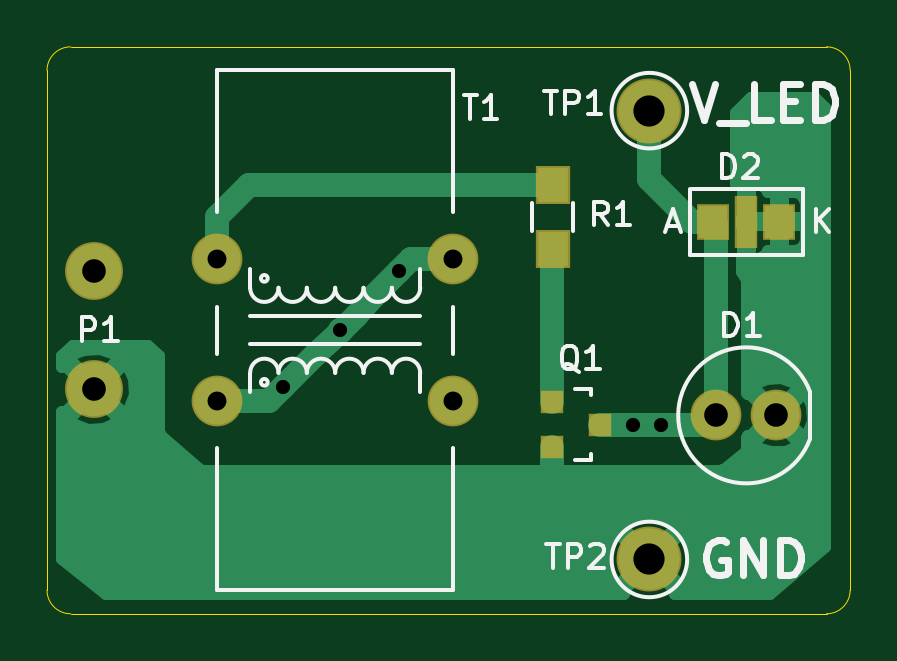
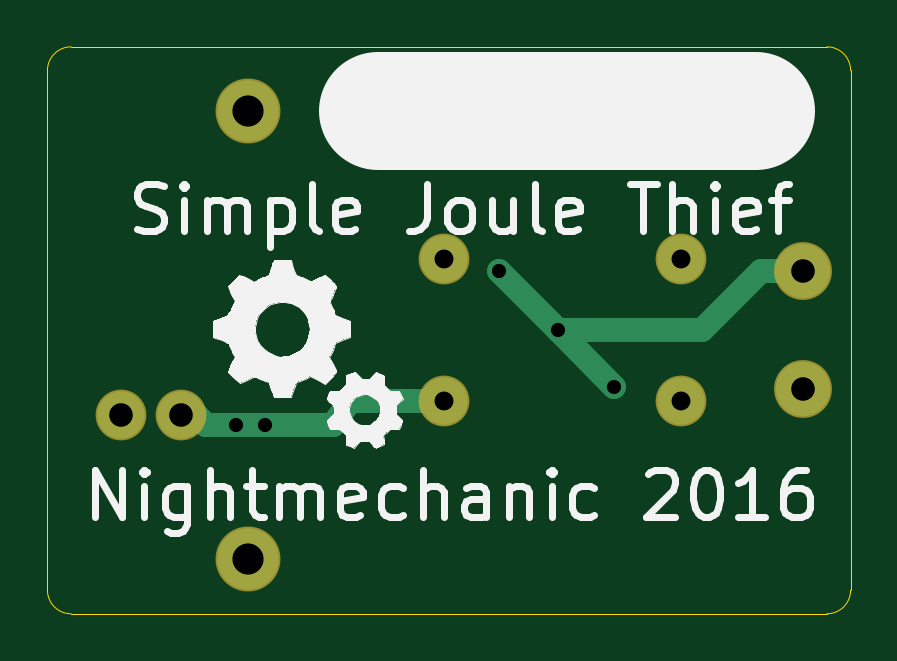
Circuit board: 8 layer files. Board 34.0 x 24.0 mm.
- bottom_copper: Joule_thief-B.Cu.gbl (1624 bytes)
- bottom_mask: Joule_thief-B.Mask.gbs (608 bytes)
- bottom_silk: Joule_thief-B.SilkS.gbo (27354 bytes)
- outline: Joule_thief-Edge.Cuts.gm1 (794 bytes)
- top_copper: Joule_thief-F.Cu.gtl (12520 bytes)
- top_mask: Joule_thief-F.Mask.gts (947 bytes)
- top_silk: Joule_thief-F.SilkS.gto (9213 bytes)
- drill: Joule_thief.drl (392 bytes)

=== bottom_copper: Joule_thief-B.Cu.gbl ===
G04 #@! TF.FileFunction,Copper,L2,Bot,Signal*
%FSLAX46Y46*%
G04 Gerber Fmt 4.6, Leading zero omitted, Abs format (unit mm)*
G04 Created by KiCad (PCBNEW 4.0.1-stable) date 3/11/2016 2:16:34 AM*
%MOMM*%
G01*
G04 APERTURE LIST*
%ADD10C,0.100000*%
%ADD11C,2.000000*%
%ADD12C,2.300000*%
%ADD13C,2.600000*%
%ADD14C,1.000000*%
%ADD15C,1.000000*%
G04 APERTURE END LIST*
D10*
D11*
X166870000Y-108600000D03*
X164330000Y-108600000D03*
D12*
X138000000Y-107500000D03*
X138000000Y-102500000D03*
D11*
X143200000Y-102000000D03*
X143200000Y-108000000D03*
X153200000Y-102000000D03*
X153200000Y-108000000D03*
D13*
X161500000Y-95700000D03*
X161500000Y-114700000D03*
D14*
X162000000Y-109000000D03*
X160800000Y-109000000D03*
X146000000Y-107400000D03*
X150900000Y-102500000D03*
X148400000Y-105000000D03*
D15*
X164330000Y-108600000D02*
X163700000Y-108600000D01*
X163700000Y-108600000D02*
X163300000Y-109000000D01*
X163300000Y-109000000D02*
X157900000Y-109000000D01*
X162000000Y-109000000D02*
X162200000Y-109000000D01*
X163700000Y-108600000D02*
X163300000Y-109000000D01*
X153200000Y-108000000D02*
X157200000Y-108000000D01*
X157900000Y-109000000D02*
X160800000Y-109000000D01*
X157200000Y-108000000D02*
X157900000Y-109000000D01*
X163300000Y-109000000D02*
X162200000Y-109000000D01*
X148400000Y-105000000D02*
X146000000Y-107400000D01*
X148400000Y-105000000D02*
X150900000Y-102500000D01*
X138000000Y-102500000D02*
X139800000Y-102500000D01*
X139800000Y-102500000D02*
X142300000Y-105000000D01*
X142300000Y-105000000D02*
X145500000Y-105000000D01*
X145500000Y-105000000D02*
X148400000Y-105000000D01*
X143000000Y-107800000D02*
X143200000Y-108000000D01*
M02*

=== bottom_mask: Joule_thief-B.Mask.gbs ===
G04 #@! TF.FileFunction,Soldermask,Bot*
%FSLAX46Y46*%
G04 Gerber Fmt 4.6, Leading zero omitted, Abs format (unit mm)*
G04 Created by KiCad (PCBNEW 4.0.1-stable) date 3/11/2016 2:16:34 AM*
%MOMM*%
G01*
G04 APERTURE LIST*
%ADD10C,0.100000*%
%ADD11C,2.150000*%
%ADD12C,2.450000*%
%ADD13C,2.750000*%
G04 APERTURE END LIST*
D10*
D11*
X166870000Y-108600000D03*
X164330000Y-108600000D03*
D12*
X138000000Y-107500000D03*
X138000000Y-102500000D03*
D11*
X143200000Y-102000000D03*
X143200000Y-108000000D03*
X153200000Y-102000000D03*
X153200000Y-108000000D03*
D13*
X161500000Y-95700000D03*
X161500000Y-114700000D03*
M02*

=== bottom_silk: Joule_thief-B.SilkS.gbo (27354 bytes, source omitted) ===
=== outline: Joule_thief-Edge.Cuts.gm1 ===
G04 #@! TF.FileFunction,Profile,NP*
%FSLAX46Y46*%
G04 Gerber Fmt 4.6, Leading zero omitted, Abs format (unit mm)*
G04 Created by KiCad (PCBNEW 4.0.1-stable) date 3/11/2016 2:16:34 AM*
%MOMM*%
G01*
G04 APERTURE LIST*
%ADD10C,0.100000*%
%ADD11C,0.010000*%
G04 APERTURE END LIST*
D10*
D11*
X136000000Y-116000000D02*
G75*
G03X137000000Y-117000000I1000000J0D01*
G01*
X169000000Y-117000000D02*
G75*
G03X170000000Y-116000000I0J1000000D01*
G01*
X137000000Y-93000000D02*
G75*
G03X136000000Y-94000000I0J-1000000D01*
G01*
X170000000Y-94000000D02*
G75*
G03X169000000Y-93000000I-1000000J0D01*
G01*
X136000000Y-116000000D02*
X136000000Y-94000000D01*
X169000000Y-117000000D02*
X137000000Y-117000000D01*
X170000000Y-94000000D02*
X170000000Y-116000000D01*
X137000000Y-93000000D02*
X169000000Y-93000000D01*
M02*

=== top_copper: Joule_thief-F.Cu.gtl (12520 bytes, source omitted) ===
=== top_mask: Joule_thief-F.Mask.gts ===
G04 #@! TF.FileFunction,Soldermask,Top*
%FSLAX46Y46*%
G04 Gerber Fmt 4.6, Leading zero omitted, Abs format (unit mm)*
G04 Created by KiCad (PCBNEW 4.0.1-stable) date 3/11/2016 2:16:34 AM*
%MOMM*%
G01*
G04 APERTURE LIST*
%ADD10C,0.100000*%
%ADD11C,2.150000*%
%ADD12R,1.350000X1.550000*%
%ADD13R,0.950000X2.250000*%
%ADD14C,2.450000*%
%ADD15R,0.950100X0.950100*%
%ADD16R,1.450000X1.650000*%
%ADD17C,2.750000*%
G04 APERTURE END LIST*
D10*
D11*
X166870000Y-108600000D03*
X164330000Y-108600000D03*
D12*
X167000000Y-100400000D03*
X164200000Y-100400000D03*
D13*
X165600000Y-100400000D03*
D14*
X138000000Y-107500000D03*
X138000000Y-102500000D03*
D15*
X157399240Y-108050000D03*
X157399240Y-109950000D03*
X159398220Y-109000000D03*
D16*
X157400000Y-101550000D03*
X157400000Y-98850000D03*
D11*
X143200000Y-102000000D03*
X143200000Y-108000000D03*
X153200000Y-102000000D03*
X153200000Y-108000000D03*
D17*
X161500000Y-95700000D03*
X161500000Y-114700000D03*
M02*

=== top_silk: Joule_thief-F.SilkS.gto (9213 bytes, source omitted) ===
=== drill: Joule_thief.drl ===
M48
;DRILL file {KiCad 4.0.1-stable} date 3/11/2016 2:16:36 AM
;FORMAT={-:-/ absolute / metric / decimal}
FMAT,2
METRIC,TZ
T1C0.600
T2C0.800
T3C1.000
T4C1.320
%
G90
G05
M71
T1
X146.Y-107.4
X148.4Y-105.
X150.9Y-102.5
X160.8Y-109.
X162.Y-109.
T2
X143.2Y-102.
X143.2Y-108.
X153.2Y-102.
X153.2Y-108.
T3
X138.Y-102.5
X138.Y-107.5
X164.33Y-108.6
X166.87Y-108.6
T4
X161.5Y-95.7
X161.5Y-114.7
T0
M30

